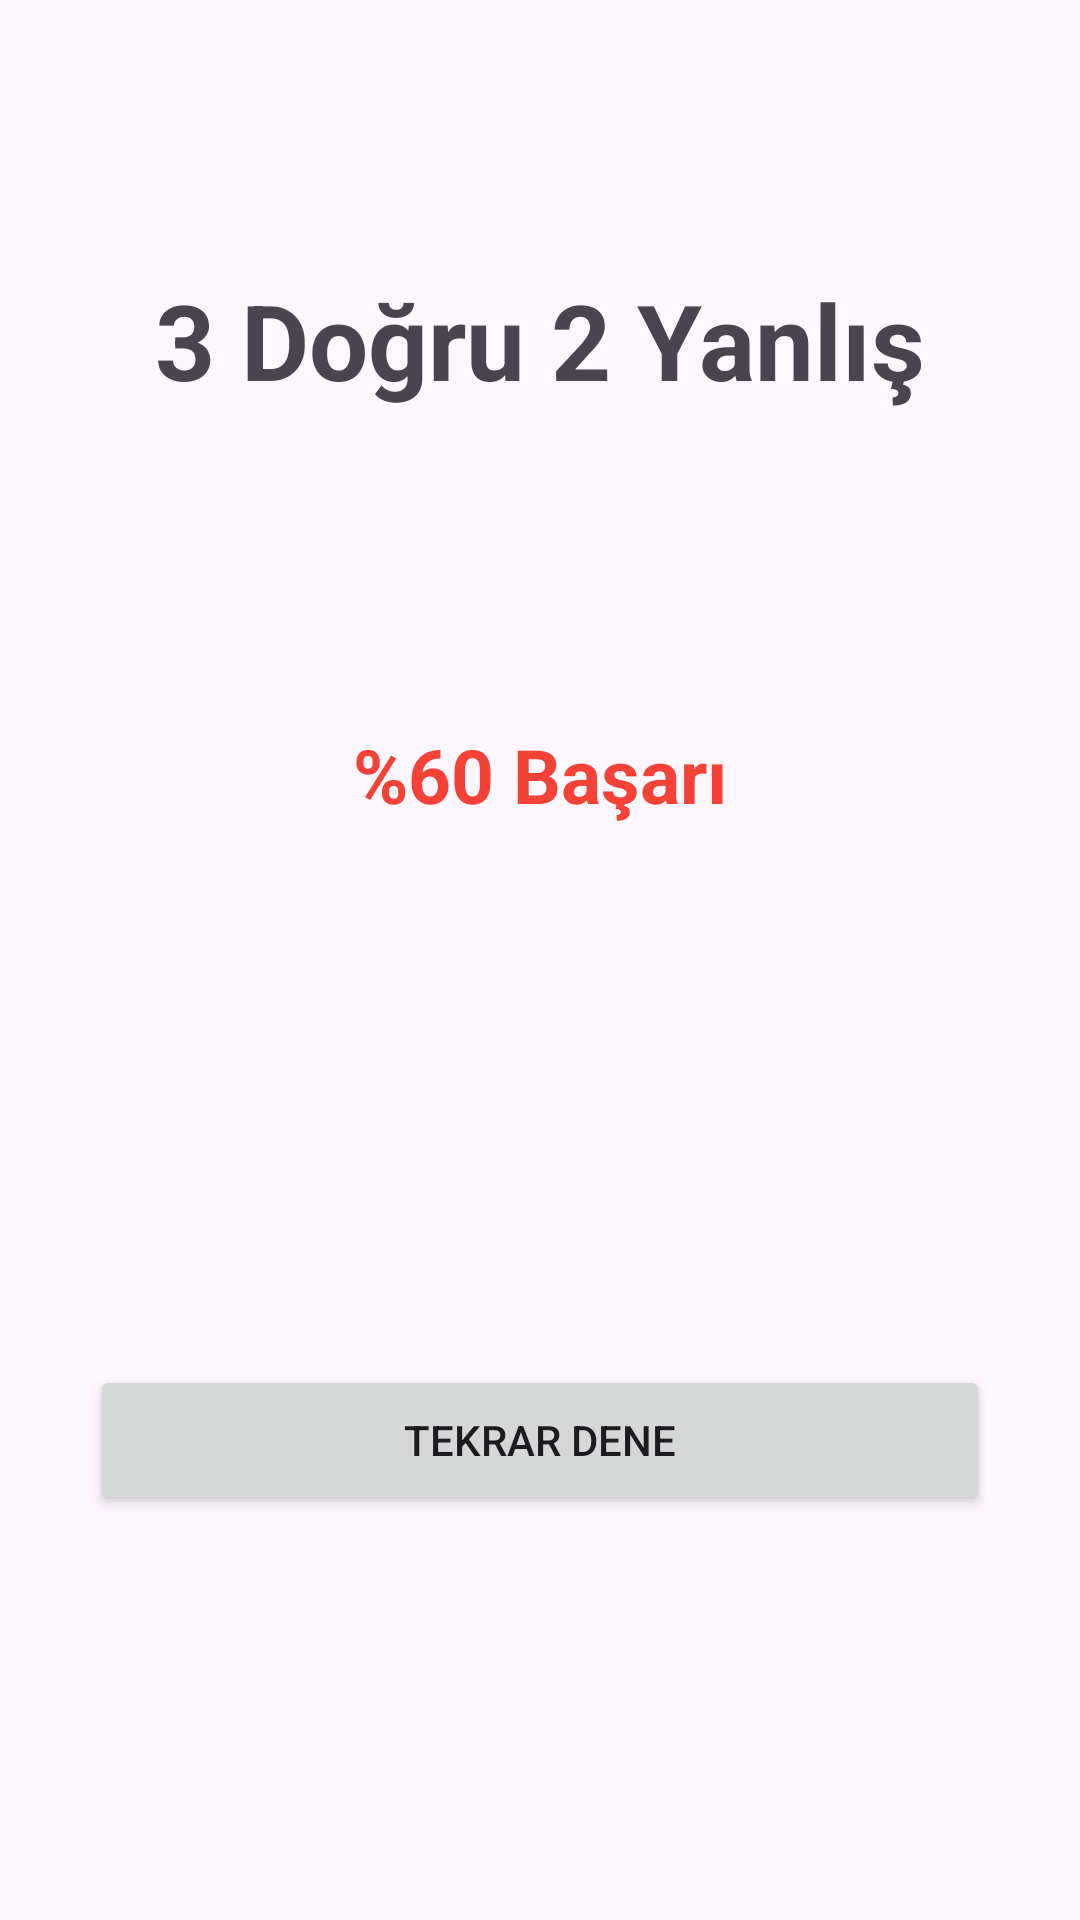

Android layout source for this screen:
<!-- AndroidManifest.xml: application theme Theme.BayrakQuizApp -->
<!-- res/layout/activity_result.xml -->
<?xml version="1.0" encoding="utf-8"?>
<androidx.constraintlayout.widget.ConstraintLayout xmlns:android="http://schemas.android.com/apk/res/android"
    xmlns:app="http://schemas.android.com/apk/res-auto"
    xmlns:tools="http://schemas.android.com/tools"
    android:layout_width="match_parent"
    android:layout_height="match_parent"
    tools:context=".ResultActivity">

    <TextView
        android:id="@+id/textViewResult"
        android:layout_width="wrap_content"
        android:layout_height="wrap_content"
        android:layout_marginTop="90dp"
        android:text="3 Doğru 2 Yanlış"
        android:textSize="35sp"
        android:textStyle="bold"
        app:layout_constraintEnd_toEndOf="parent"
        app:layout_constraintHorizontal_bias="0.5"
        app:layout_constraintStart_toStartOf="parent"
        app:layout_constraintTop_toTopOf="parent" />

    <TextView
        android:id="@+id/textViewYuzdeSonuc"
        android:layout_width="wrap_content"
        android:layout_height="wrap_content"
        android:layout_marginBottom="180dp"
        android:text="%60 Başarı"
        android:textColor="#F44336"
        android:textSize="25sp"
        android:textStyle="bold"
        app:layout_constraintBottom_toTopOf="@+id/buttonTekrar"
        app:layout_constraintEnd_toEndOf="parent"
        app:layout_constraintHorizontal_bias="0.5"
        app:layout_constraintStart_toStartOf="parent" />

    <Button
        android:id="@+id/buttonTekrar"
        android:layout_width="300dp"
        android:layout_height="50dp"
        android:layout_marginBottom="135dp"
        android:text="Tekrar Dene"
        app:layout_constraintBottom_toBottomOf="parent"
        app:layout_constraintEnd_toEndOf="parent"
        app:layout_constraintHorizontal_bias="0.5"
        app:layout_constraintStart_toStartOf="parent" />
</androidx.constraintlayout.widget.ConstraintLayout>
<!-- resources referenced by this layout -->
<resources>
  <style name="Theme.BayrakQuizApp" parent="Base.Theme.BayrakQuizApp" />
  <style name="Base.Theme.BayrakQuizApp" parent="Theme.Material3.DayNight.NoActionBar">
          
          
      </style>
</resources>
